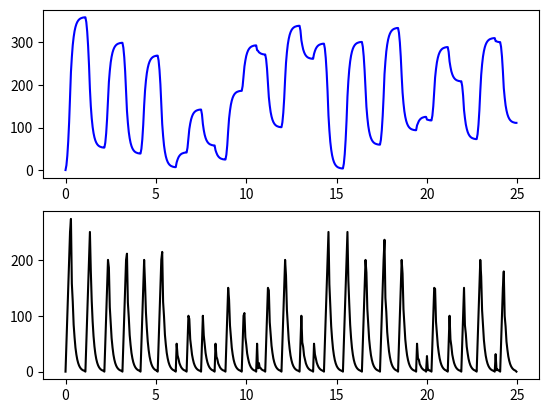

Write Python code to recreate this figure.
import numpy as np
from numpy import random
import matplotlib.pyplot as plt
from numpy import random
import time

"""
PID parameters
"""
# Factor to smooth out and reduce the PWM frequency increase
FACTOR = 1

# Critical gain and period values (where the controller output oscillates constantly)
K_CRITICAL = 8.88889
T_CRITICAL_SECONDS = 0.1

# Controller gains - We use a PD controller since the Integral aspect of the controller does not interest us
# Equations are for a PID controller with no overshoot (found on Wikipedia - https://en.wikipedia.org/wiki/Ziegler%E2%80%93Nichols_method)
KP = (K_CRITICAL * 0.2) * FACTOR
#KI = (0.4 * K_CRITICAL / T_CRITICAL_SECONDS) * FACTOR
KI = 0
KD = (0.066666 * K_CRITICAL * T_CRITICAL_SECONDS) * FACTOR
#KD = 0

"""
Constants
"""
FREQUENCY_CLOCK_HZ = 72000000
PRESCALER = 9
STEPS_PER_TURN = 1600
DEGREES_PER_STEPS = 360 / STEPS_PER_TURN

"""
Global variables
"""
# Equivalent of clockwise / counter-clockwise
direction = 1

desired_angle_degrees = 360

# Error values for Integral and Derivative components
eint = 0
edev = 0

# Sampling time - Also the approximation of the computation time per cycle evaluated to 50ms
dT = 50/1000

isTrajectoryCompleted = False

# Current iteration
i = 1
# Maximal iteration before ending the simulation
max_iteration = 500

"""
Arrays to contain data
"""
error = np.zeros(max_iteration)
ARR = np.zeros(max_iteration)
time = np.zeros(max_iteration)

position_degrees = np.zeros(max_iteration)
pwm_frequency_hz = np.zeros(max_iteration)
position_degrees[0] = 0
error[0] = 0

while True:
    # Verify error and pass by PID if we still haven't reach trajectory
    error[i] = desired_angle_degrees - position_degrees[i - 1]

    if (np.abs(error[i]) >= 1):
        # Verify change of direction
        if (error[i] < 0):
            direction = -1
        else:
            direction = 1
        
        eint = error[i - 1] + (error[i - 1] * dT)
        edev = (error[i] - error[i - 1]) / dT

        # Main formula to determine the output of the PID controller
        pwm_frequency_hz[i] = np.abs((KP * (error[i]) + (KI * eint) + (KD * edev)))
        
        if (pwm_frequency_hz[i] - pwm_frequency_hz[i - 1] > 50):
            pwm_frequency_hz[i] = pwm_frequency_hz[i - 1] + 50
        
        # Just in case we get a weird frequency value, set to 0
        if (pwm_frequency_hz[i] < 0):
            pwm_frequency_hz[i] = 0

        # Test formula for the Ziegler–Nichols method
        #pwm_frequency_hz[i] = np.abs((K_CRITICAL * error[i]))

        # ARR calculation - only if necessary for when porting code to stm32
        # ARR[i] = (FREQUENCY_CLOCK_HZ / (pwm_frequency_hz[i] * (PRESCALER + 1))) - 1
    else:
        desired_angle_degrees = random.randint(360)

    # Simulate position_degreesing of the stepper motor (theorical) - This would usually be replaced by the encoder measurement
    position_degrees[i] = position_degrees[i - 1] + ((((DEGREES_PER_STEPS * pwm_frequency_hz[i])) * direction))

    # Increment time values
    time[i] = i * dT
    i += 1

    if (i >= max_iteration):
        # Creating 2 subplots
        fig, ax = plt.subplots(2)
        
        # Accessing each axes object to plot the data through returned array
        ax[0].plot(time[:i], position_degrees[:i], '-', color='blue')
        ax[1].plot(time[:i], pwm_frequency_hz[:i], '-', color='black')

        plt.show()
        break